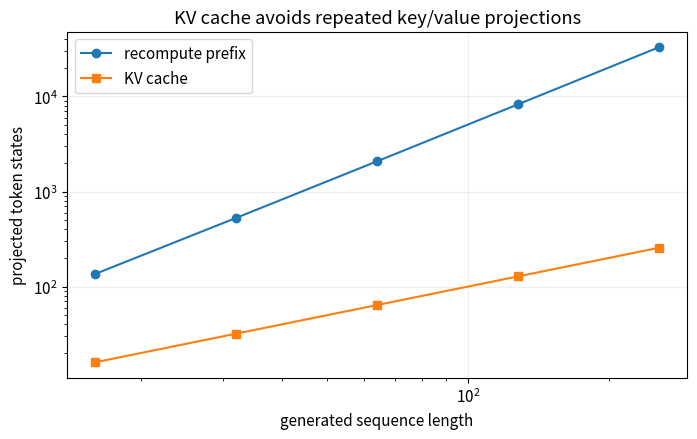
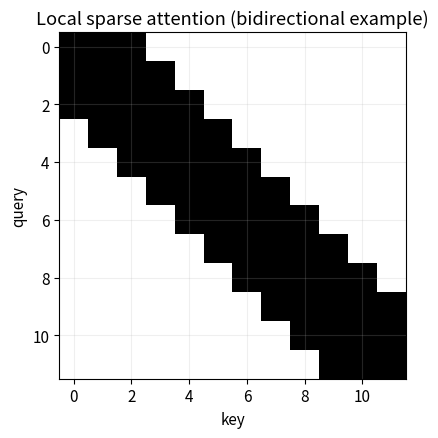
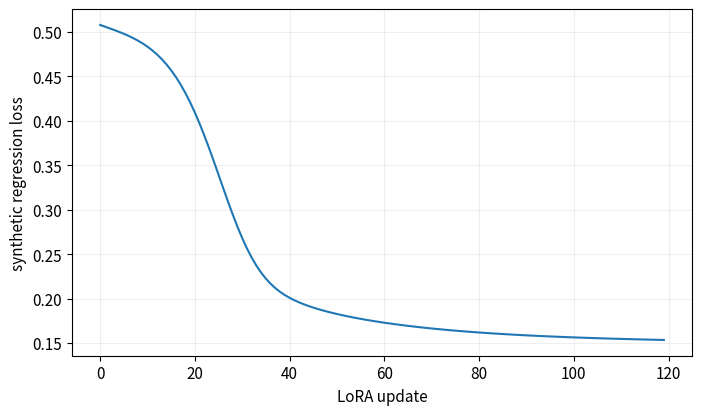
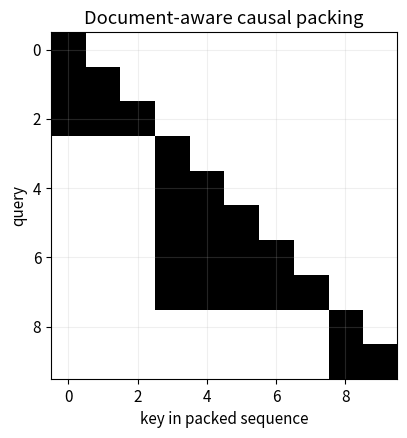

Here is the Python script that generated these plots, in order:
# 第 1 格：安裝本 Notebook 實際使用的套件。
# 程式 21-01｜投影片 21：2 頁
import importlib.util, subprocess, sys
_needed = {'numpy': 'numpy>=1.26,<3', 'pandas': 'pandas>=2.0,<3', 'matplotlib': 'matplotlib>=3.7,<4'}
_missing = [spec for module, spec in _needed.items() if importlib.util.find_spec(module) is None]
if _missing:
    subprocess.check_call([sys.executable, '-m', 'pip', 'install', '-q', *_missing])

# 第 2 格：本 Notebook 的輸出位置與繪圖設定。
# 程式 21-02｜投影片 21：2 頁
from pathlib import Path
import json
import numpy as np
import pandas as pd
import matplotlib.pyplot as plt

SEED = 42
ROOT = Path.cwd()
if ROOT.name == "notebooks" and (ROOT.parent / "pyproject.toml").exists():
    ROOT = ROOT.parent
OUT = ROOT / ("outputs" if (ROOT / "pyproject.toml").exists() else "mlcourse_outputs")
plt.rcParams.update({"figure.figsize": (8, 4.5), "figure.dpi": 110,
                     "axes.grid": True, "grid.alpha": 0.2, "font.size": 11})

def savefig(name):
    folder = OUT / "figures"
    folder.mkdir(parents=True, exist_ok=True)
    plt.gcf().savefig(folder / f"{name}.png", dpi=150, bbox_inches="tight")
    svg_path = folder / f"{name}.svg"
    plt.gcf().savefig(svg_path, bbox_inches="tight", metadata={"Date": None})
    svg_path.write_text("\n".join(line.rstrip() for line in svg_path.read_text().splitlines()) + "\n")
    plt.show()
    plt.close(plt.gcf())

def report(name, values):
    folder = OUT / "reports"
    folder.mkdir(parents=True, exist_ok=True)
    (folder / f"{name}.json").write_text(
        json.dumps(values, ensure_ascii=False, indent=2, default=float) + "\n")

# 程式 21-03｜投影片 21：5、6、7、25、26 頁
lengths = np.array([16, 32, 64, 128, 256])
without_cache = lengths * (lengths + 1) / 2
with_cache = lengths
d_in = d_out = 4096; rank = 8
full = d_in * d_out
lora = rank * (d_in + d_out)
table = pd.DataFrame({'sequence_length': lengths,
                      'projected_token_states_without_cache': without_cache.astype(int),
                      'with_KV_cache': with_cache,
                      'ratio': without_cache / with_cache})
print(f'LoRA trainable parameters: {lora:,} vs full matrix {full:,} ({lora/full:.3%})')
table

# 程式 21-04｜投影片 21：3、5、6 頁
plt.loglog(lengths, without_cache, 'o-', label='recompute prefix')
plt.loglog(lengths, with_cache, 's-', label='KV cache')
plt.xlabel('generated sequence length'); plt.ylabel('projected token states')
plt.title('KV cache avoids repeated key/value projections'); plt.legend()
savefig('21_transformer_efficiency_demo')
report('transformer_efficiency', {'lora_params': lora, 'full_params': full, 'table': table.to_dict('records')})

# 程式 21-05｜投影片 21：6、7、8、9、13、14、15、16、17、18、19、20、21、22、38 頁
rng21=np.random.default_rng(SEED);sequence21=rng21.normal(size=(12,8));Wq21,Wk21,Wv21=[rng21.normal(size=(8,8)) for _ in range(3)]
def softmax21(z):
    e=np.exp(z-z.max(-1,keepdims=True));return e/e.sum(-1,keepdims=True)
cache_k21=[];cache_v21=[];cached21=[];reference21=[]
for t21,x21 in enumerate(sequence21):
    q21=x21@Wq21;cache_k21.append(x21@Wk21);cache_v21.append(x21@Wv21)
    cached21.append(softmax21(q21@np.array(cache_k21).T/np.sqrt(8))@np.array(cache_v21))
    k21=sequence21[:t21+1]@Wk21;v21=sequence21[:t21+1]@Wv21
    reference21.append(softmax21(q21@k21.T/np.sqrt(8))@v21)
assert np.allclose(cached21,reference21)
assert 2*1*4096*32*8*128*2==536870912
print('KV example MiB:',2*1*4096*32*8*128*2/2**20)
q21=rng21.normal(size=(4,5,2));k_small21=rng21.normal(size=(2,5,2));v_small21=rng21.normal(size=(2,5,2))
k_group21=np.repeat(k_small21,2,axis=0);v_group21=np.repeat(v_small21,2,axis=0)
gqa21=softmax21(q21@k_group21.transpose(0,2,1)/np.sqrt(2))@v_group21
print('GQA Q / compact KV / output:',q21.shape,k_small21.shape,gqa21.shape)
# 線上 log-sum-exp 合併不同分塊，無需存整列權重
scores21=rng21.normal(0,20,31);values21=rng21.normal(size=(31,4));max21=-np.inf;den21=0.;num21=np.zeros(4)
for a21 in range(0,len(scores21),7):
    block21=scores21[a21:a21+7];newmax21=max(max21,block21.max());rescale21=np.exp(max21-newmax21)
    exp21=np.exp(block21-newmax21);num21=num21*rescale21+exp21@values21[a21:a21+7];den21=den21*rescale21+exp21.sum();max21=newmax21
assert np.allclose(num21/den21,softmax21(scores21)@values21)
# Performer 類核重排機制：phi=ELU+1，不冒稱是原 FAVOR+ 隨機特徵
Q21=rng21.normal(size=(5,4));K21=rng21.normal(size=(6,4));V21=rng21.normal(size=(6,3))
phi21=lambda z:np.where(z>0,z+1,np.exp(z))
qphi21,kphi21=phi21(Q21),phi21(K21);kernel21=qphi21@kphi21.T
fast21=(qphi21@(kphi21.T@V21))/(qphi21@kphi21.sum(0))[:,None]
assert np.allclose(fast21,(kernel21/kernel21.sum(1,keepdims=True))@V21)
mask21=np.abs(np.arange(12)[:,None]-np.arange(12)[None,:])<=2
plt.imshow(mask21,cmap='binary');plt.xlabel('key');plt.ylabel('query');plt.title('Local sparse attention (bidirectional example)');savefig('c21_sparse_mask')

# 程式 21-06｜投影片 21：10、11、12、23、24、25、26、27、28、38 頁
target21=np.array([.6,.3,.1]);draft21=np.array([.3,.4,.3]);accept21=np.minimum(1,target21/draft21)
accepted_mass21=draft21*accept21;residual21=np.maximum(target21-draft21,0);residual21/=residual21.sum()
reconstructed21=accepted_mass21+(1-accepted_mass21.sum())*residual21
assert np.allclose(reconstructed21,target21)
print('Speculative marginal equals target:',reconstructed21)
target_greedy21=[2,1,3];draft_greedy21=[2,0,4];accepted_prefix21=[]
for a21,b21 in zip(target_greedy21,draft_greedy21):
    if a21!=b21:break
    accepted_prefix21.append(a21)
print('Greedy accepted prefix:',accepted_prefix21,'then use target token at mismatch')
W21=rng21.normal(size=(6,8));W_copy21=W21.copy();A21=rng21.normal(0,.1,(2,8));B21=np.zeros((6,2));inputs21=rng21.normal(size=(50,8))
truth21=inputs21@(W21+.15*rng21.normal(size=W21.shape)).T;losses21=[]
for _ in range(120):
    hidden21=inputs21@A21.T;pred21=inputs21@W21.T+hidden21@B21.T;error21=(pred21-truth21)/len(inputs21)
    losses21.append(.5*np.sum((pred21-truth21)**2)/len(inputs21))
    dB21=error21.T@hidden21;dA21=(error21@B21).T@inputs21;B21-=.1*dB21;A21-=.1*dA21
assert np.array_equal(W21,W_copy21) and losses21[-1]<losses21[0]
assert np.allclose(inputs21@(W21+B21@A21).T,inputs21@W21.T+(inputs21@A21.T)@B21.T)
plt.plot(losses21);plt.xlabel('LoRA update');plt.ylabel('synthetic regression loss');savefig('c21_lora_training')
# top-1 MoE 只執行被指派的專家；回報負載，而非聲稱均衡
router21=softmax21(inputs21[:10]@rng21.normal(size=(8,3)));chosen21=router21.argmax(1)
experts21=rng21.normal(size=(3,8,4));expert_out21=np.stack([inputs21[i]@experts21[e] for i,e in enumerate(chosen21)])
print('Expert loads / output shape:',np.bincount(chosen21,minlength=3),expert_out21.shape)
# Adapter：瓶頸殘差而非直接合併成 BA
adapter21=inputs21+np.maximum(inputs21@rng21.normal(size=(8,2)),0)@rng21.normal(size=(2,8));assert adapter21.shape==inputs21.shape

# 程式 21-07｜投影片 21：29、30、31、32、33、34、35、36、37、38 頁
lengths21=[3,5,2];docids21=np.repeat(np.arange(3),lengths21);positions21=np.arange(len(docids21))
packing21=(docids21[:,None]==docids21[None,:])&(positions21[:,None]>=positions21[None,:])
assert not packing21[5,0]
plt.imshow(packing21,cmap='binary');plt.xlabel('key in packed sequence');plt.ylabel('query');plt.title('Document-aware causal packing');savefig('c21_packing_mask')
print('Naive padding / packed tokens:',len(lengths21)*max(lengths21),sum(lengths21))
xacc21=rng21.normal(size=(10,3));yacc21=rng21.normal(size=10);wacc21=np.zeros(3)
full_grad21=xacc21.T@(xacc21@wacc21-yacc21)/len(yacc21);acc21=np.zeros(3)
for index21 in [np.arange(4),np.arange(4,8),np.arange(8,10)]:
    batch_grad21=xacc21[index21].T@(xacc21[index21]@wacc21-yacc21[index21])/len(index21)
    acc21+=batch_grad21*len(index21)/len(yacc21)
assert np.allclose(acc21,full_grad21)
# Checkpoint 概念：重算中間值可取得相同梯度，增加前向計算
z21=xacc21@wacc21;stored_grad21=xacc21.T@(z21-yacc21)/10
recomputed_grad21=xacc21.T@(xacc21@wacc21-yacc21)/10
assert np.allclose(stored_grad21,recomputed_grad21)
print('Weighted accumulation gradient:',acc21,'data-parallel weighted sum has the same algebra')
